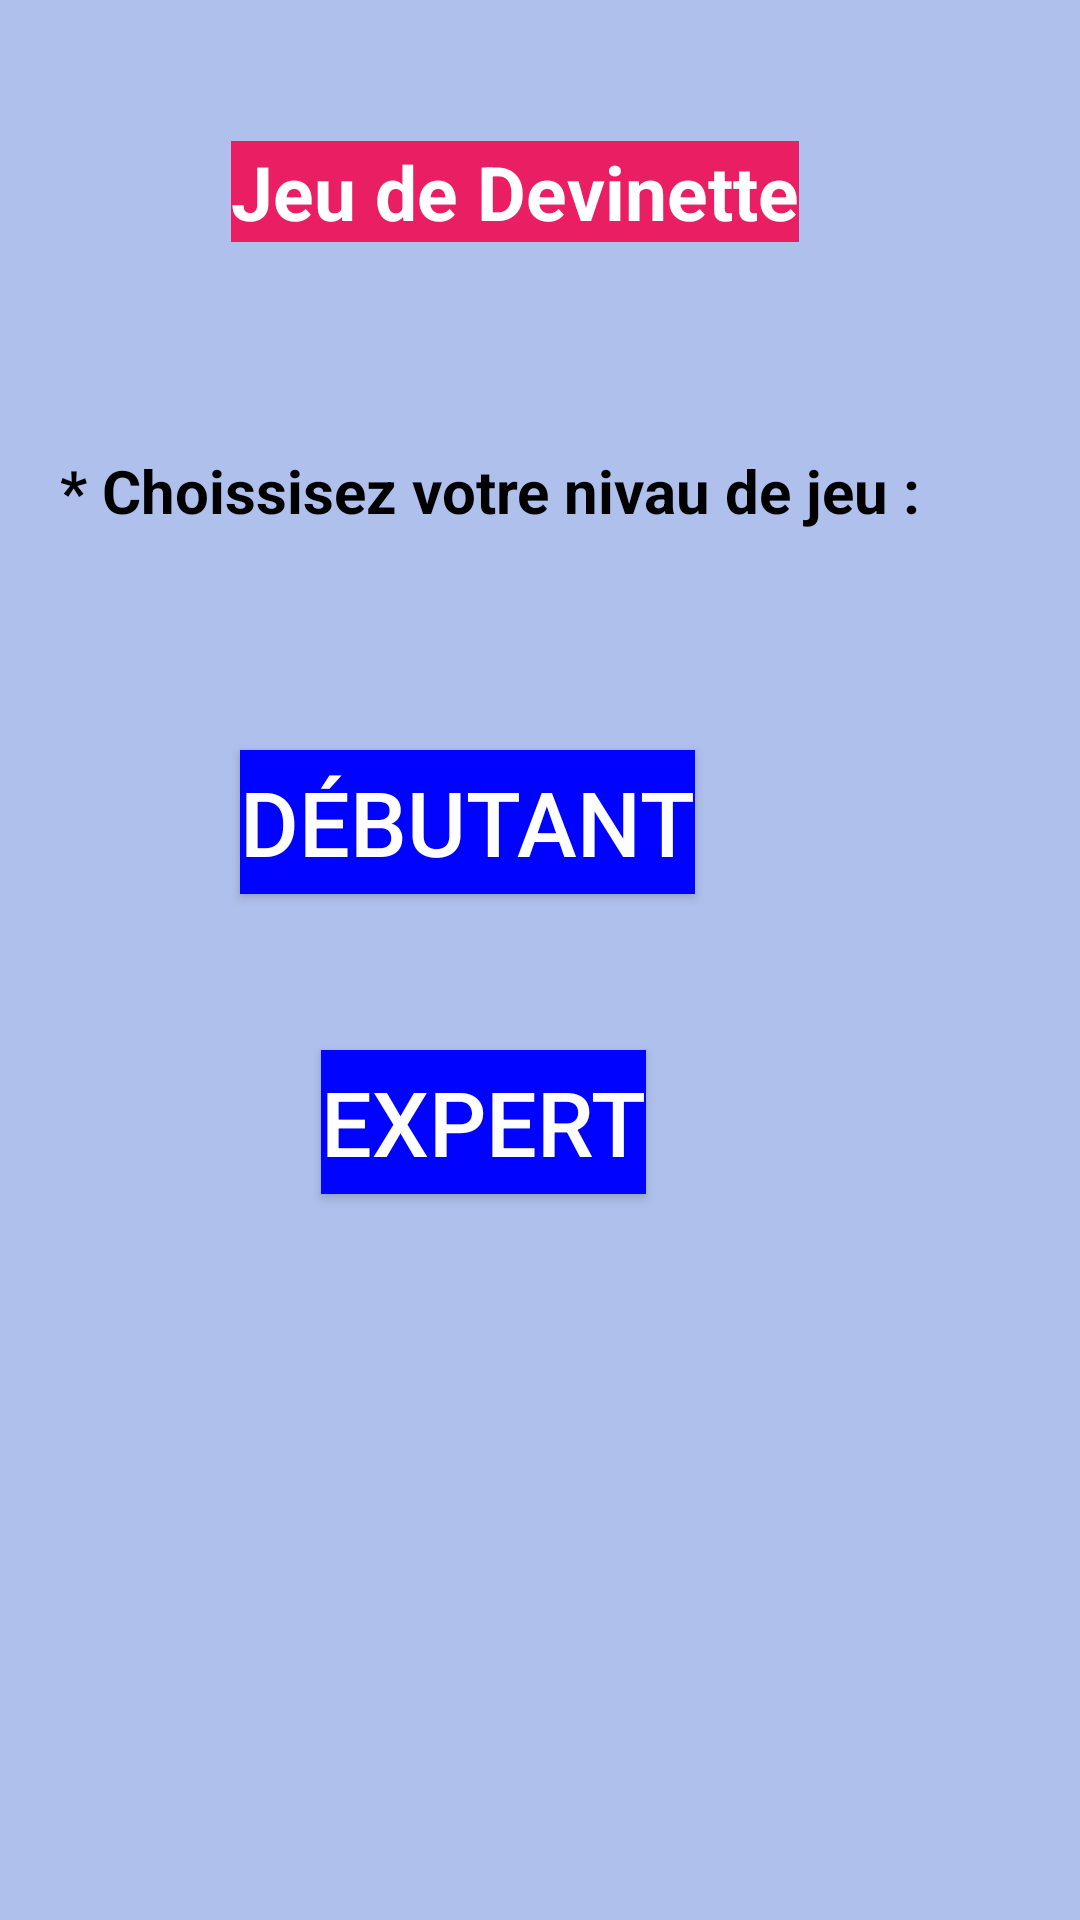

Produce the Android XML layout that renders to this screen, including the resource entries it uses.
<!-- AndroidManifest.xml: application theme Theme.JeuDeDevinette -->
<!-- res/layout/activity_main.xml -->
<?xml version="1.0" encoding="utf-8"?>
<LinearLayout xmlns:android="http://schemas.android.com/apk/res/android"
    xmlns:app="http://schemas.android.com/apk/res-auto"
    xmlns:tools="http://schemas.android.com/tools"
    android:layout_width="match_parent"
    android:layout_height="match_parent"
    tools:context=".MainActivity">

    <RelativeLayout
        android:layout_width="409dp"
        android:layout_height="match_parent"
        android:background="#AFC0EC">
        <TextView
            android:id="@+id/textView"
            android:layout_width="wrap_content"
            android:layout_height="wrap_content"
            android:layout_marginStart="77dp"
            android:layout_marginLeft="77dp"
            android:layout_marginTop="47dp"
            android:background="#E91E63"
            android:text="Jeu de Devinette"
            android:textColor="@color/white"
            android:textSize="25sp"
            android:textStyle="bold"/>
        <TextView
            android:layout_width="wrap_content"
            android:layout_height="wrap_content"
            android:layout_marginTop="150dp"
            android:text="* Choissisez votre nivau de jeu :"
            android:textColor="@color/black"
            android:layout_marginLeft="20dp"
            android:textSize="20sp"
            android:textStyle="bold"/>

        <Button
            android:id="@+id/jouer"
            android:layout_width="wrap_content"
            android:layout_height="wrap_content"
            android:layout_gravity="center"
            android:layout_marginLeft="80dp"
            android:layout_marginTop="250dp"
            android:layout_marginBottom="60dp"
            android:background="@drawable/button"
            android:onClick="OnClickBtnPlay"
            android:text="Débutant"
            android:textAlignment="center"
            android:textColor="@color/white"
            android:textSize="30sp">

        </Button>

        <Button
            android:id="@+id/longtext"
            android:layout_width="wrap_content"
            android:layout_height="wrap_content"
            android:layout_gravity="center"
            android:layout_marginLeft="107dp"
            android:layout_marginTop="350dp"
            android:layout_marginBottom="60dp"
            android:background="#0004FF"
            android:onClick="act2"
            android:text="Expert"
            android:textAlignment="center"
            android:textColor="@color/white"
            android:textSize="30sp">

        </Button>
    </RelativeLayout>
</LinearLayout>
<!-- resources referenced by this layout -->
<resources>
  <!-- drawable button (drawable) -->
  <?xml version="1.0" encoding="utf-8"?>
  <selector xmlns:android="http://schemas.android.com/apk/res/android">
      <item>
          <shape android:shape="rectangle">
  
              <solid android:color="#0004FF"></solid>
  
          </shape>
      </item>
  </selector>
  <style name="Theme.JeuDeDevinette" parent="Theme.MaterialComponents.DayNight.DarkActionBar">
          
          <item name="colorPrimary">@color/purple_500</item>
          <item name="colorPrimaryVariant">@color/purple_700</item>
          <item name="colorOnPrimary">@color/white</item>
          
          <item name="colorSecondary">@color/teal_200</item>
          <item name="colorSecondaryVariant">@color/teal_700</item>
          <item name="colorOnSecondary">@color/black</item>
          
          <item name="android:statusBarColor">?attr/colorPrimaryVariant</item>
          
      </style>
  <!-- not gathered from this repository: default colours our renderer supplied (Android Studio template values) -->
  <color name="purple_500">#FF6200EE</color>
  <color name="purple_700">#FF3700B3</color>
  <color name="teal_200">#FF03DAC5</color>
  <color name="teal_700">#FF018786</color>
  <color name="black">#FF000000</color>
  <color name="white">#FFFFFFFF</color>
</resources>
